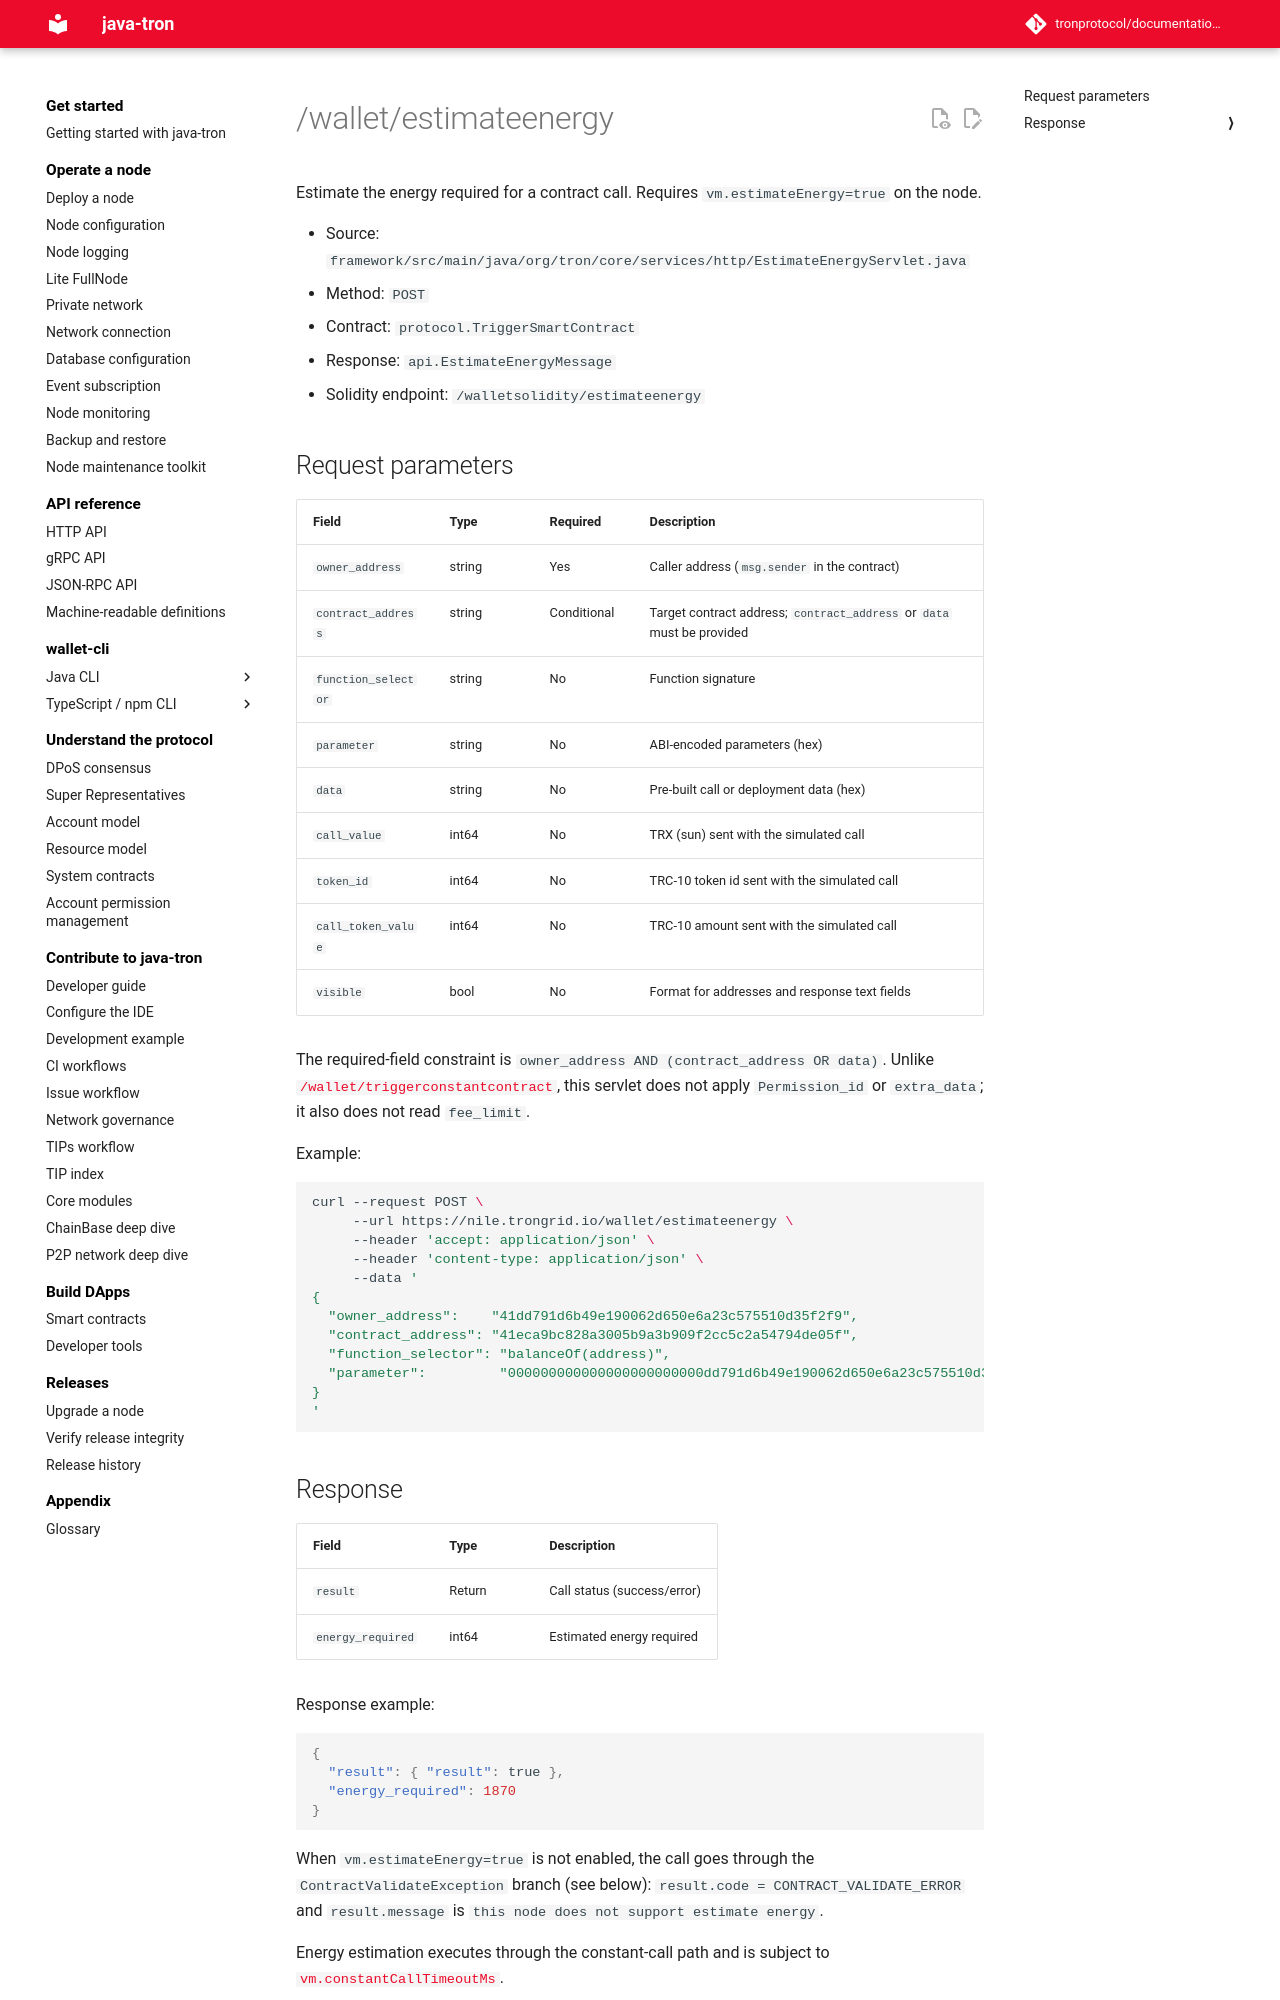

repository: tronprotocol/documentation-en · page: api/http/smart-contract/estimateenergy/index.html · generator: mkdocs

# /wallet/estimateenergy

Estimate the energy required for a contract call. Requires `vm.estimateEnergy=true` on the node.

- Source: `framework/src/main/java/org/tron/core/services/http/EstimateEnergyServlet.java`
- Method: `POST`
- Contract: `protocol.TriggerSmartContract`
- Response: `api.EstimateEnergyMessage`
- Solidity endpoint: `/walletsolidity/estimateenergy`

## Request parameters

| Field | Type | Required | Description |
|---|---|---|---|
| `owner_address` | string | Yes | Caller address (`msg.sender` in the contract) |
| `contract_address` | string | Conditional | Target contract address; `contract_address` or `data` must be provided |
| `function_selector` | string | No | Function signature |
| `parameter` | string | No | ABI-encoded parameters (hex) |
| `data` | string | No | Pre-built call or deployment data (hex) |
| `call_value` | int64 | No | TRX (sun) sent with the simulated call |
| `token_id` | int64 | No | TRC-10 token id sent with the simulated call |
| `call_token_value` | int64 | No | TRC-10 amount sent with the simulated call |
| `visible` | bool | No | Format for addresses and response text fields |

The required-field constraint is `owner_address AND (contract_address OR data)`. Unlike [`/wallet/triggerconstantcontract`](triggerconstantcontract.md), this servlet does not apply `Permission_id` or `extra_data`; it also does not read `fee_limit`.

Example:

```bash
curl --request POST \
     --url https://nile.trongrid.io/wallet/estimateenergy \
     --header 'accept: application/json' \
     --header 'content-type: application/json' \
     --data '
{
  "owner_address":    "41dd791d6b49e190062d650e6a23c575510d35f2f9",
  "contract_address": "41eca9bc828a3005b9a3b909f2cc5c2a54794de05f",
  "function_selector": "balanceOf(address)",
  "parameter":         "000000000000000000000000dd791d6b49e190062d650e6a23c575510d35f2f9"
}
'
```

## Response

| Field | Type | Description |
|---|---|---|
| `result` | Return | Call status (success/error) |
| `energy_required` | int64 | Estimated energy required |

Response example:

```json
{
  "result": { "result": true },
  "energy_required": 1870
}
```

When `vm.estimateEnergy=true` is not enabled, the call goes through the `ContractValidateException` branch (see below): `result.code = CONTRACT_VALIDATE_ERROR` and `result.message` is `this node does not support estimate energy`.

Energy estimation executes through the constant-call path and is subject to
[`vm.constantCallTimeoutMs`](../../../using_javatron/configuration.md#tvm-and-constant-call-configuration).
